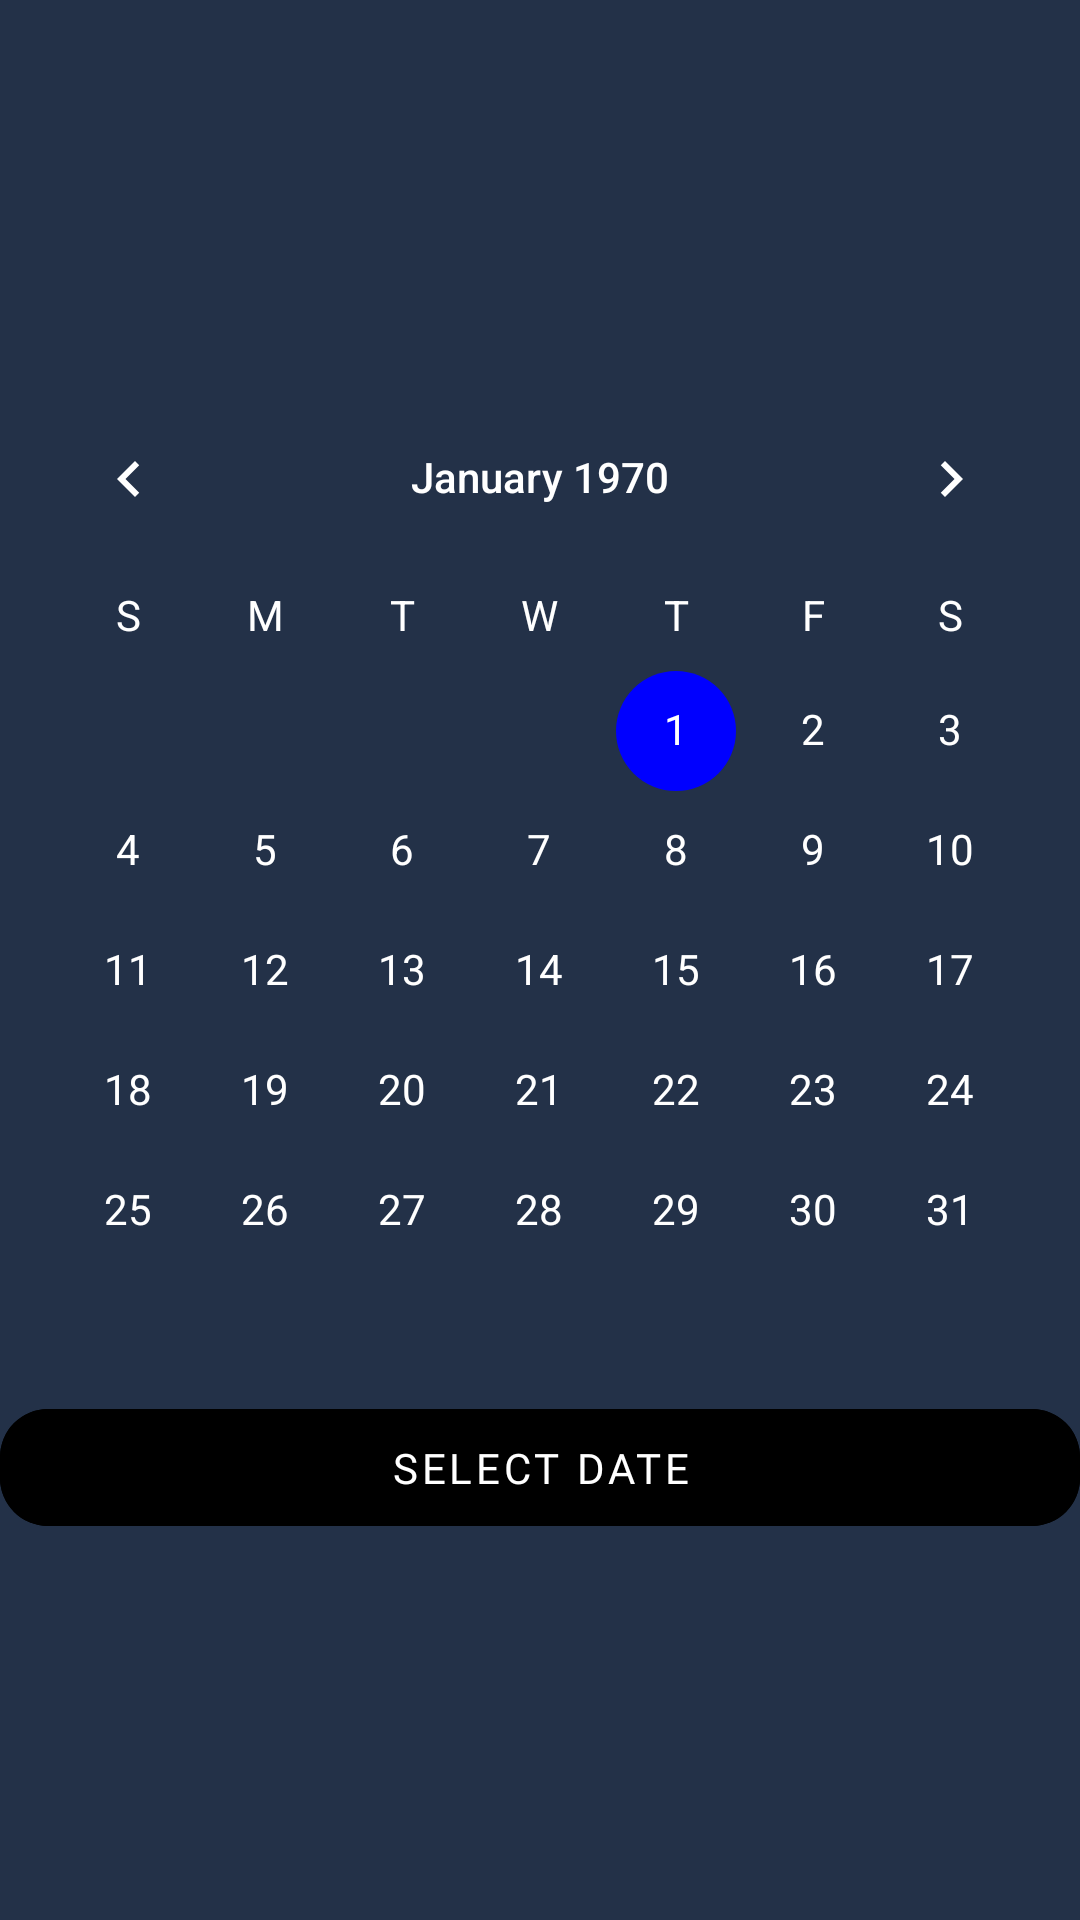

Here is an Android app screen rendered from its layout file. Give the layout XML and the strings, colors and styles it references.
<!-- AndroidManifest.xml: application theme Theme.Myhealthapp -->
<!-- res/layout/fragment_calender.xml -->
<?xml version="1.0" encoding="utf-8"?>
<androidx.constraintlayout.widget.ConstraintLayout
    xmlns:android="http://schemas.android.com/apk/res/android"
    xmlns:tools="http://schemas.android.com/tools"
    xmlns:app="http://schemas.android.com/apk/res-auto"
    android:layout_width="match_parent"
    android:layout_height="match_parent"
    android:background="#233148"
    tools:context=".MainActivity">

    <LinearLayout
        android:layout_width="match_parent"
        android:layout_height="wrap_content"
        android:orientation="vertical"
        app:layout_constraintStart_toStartOf="parent"
        app:layout_constraintTop_toTopOf="parent"
        app:layout_constraintEnd_toEndOf="parent"
        app:layout_constraintBottom_toBottomOf="parent">
        <CalendarView
            android:id="@+id/calendarview"
            android:layout_width="match_parent"
            android:layout_height="wrap_content"
            android:theme="@style/CalenderViewCustom"
            android:dateTextAppearance="@style/CalenderViewDateCustomText"
            android:weekDayTextAppearance="@style/CalenderViewWeekCustomText"
            app:layout_constraintTop_toTopOf="parent"
            app:layout_constraintStart_toStartOf="parent"
            app:layout_constraintEnd_toEndOf="parent"
            app:layout_constraintBottom_toTopOf="@id/btn_select_date"/>

        <com.google.android.material.button.MaterialButton
            android:id="@+id/btn_select_date"
            android:layout_width="match_parent"
            android:layout_height="wrap_content"
            android:backgroundTint="@color/colorPrimaryDark"
            android:text="@string/select_date"
            android:textColor="@color/white"
            android:fontFamily="@font/roboto_medium"
            android:layout_marginStart="@dimen/default_margin"
            android:layout_marginEnd="@dimen/default_margin"
            android:padding="10dp"
            app:cornerRadius="16dp"
            style="@style/Widget.MaterialComponents.Button.UnelevatedButton"/>
    </LinearLayout>
</androidx.constraintlayout.widget.ConstraintLayout>
<!-- resources referenced by this layout -->
<resources>
  <color name="colorPrimaryDark">#000000</color>
  <color name="white">#FFFFFFFF</color>
  <string name="select_date">Select Date</string>
  <style name="CalenderViewCustom" parent="Theme.AppCompat">
          <item name="colorAccent">@color/red</item>
          <item name="colorPrimary">@color/white</item>
      </style>
  <style name="CalenderViewDateCustomText" parent="android:TextAppearance.DeviceDefault.Small">
          <item name="android:textColor">@color/white</item>
          <item name="android:weekNumberColor">@color/red</item>
      </style>
  <style name="CalenderViewWeekCustomText" parent="android:TextAppearance.DeviceDefault.Small">
          <item name="android:textColor">@color/white</item>
      </style>
  <style name="Theme.Myhealthapp" parent="Theme.MaterialComponents.DayNight.DarkActionBar">
          
          <item name="colorPrimary">@color/purple_500</item>
          <item name="colorPrimaryVariant">@color/purple_700</item>
          <item name="colorOnPrimary">@color/white</item>
          
          <item name="colorSecondary">@color/teal_200</item>
          <item name="colorSecondaryVariant">@color/teal_700</item>
          <item name="colorOnSecondary">@color/black</item>
          
          <item name="android:statusBarColor">?attr/colorPrimaryVariant</item>
          
      </style>
  <color name="red">#FF0000FF</color>
  <color name="purple_500">#FF6200EE</color>
  <color name="purple_700">#FF3700B3</color>
  <color name="teal_200">#FF03DAC5</color>
  <color name="teal_700">#FF018786</color>
  <color name="black">#FF000000</color>
</resources>
